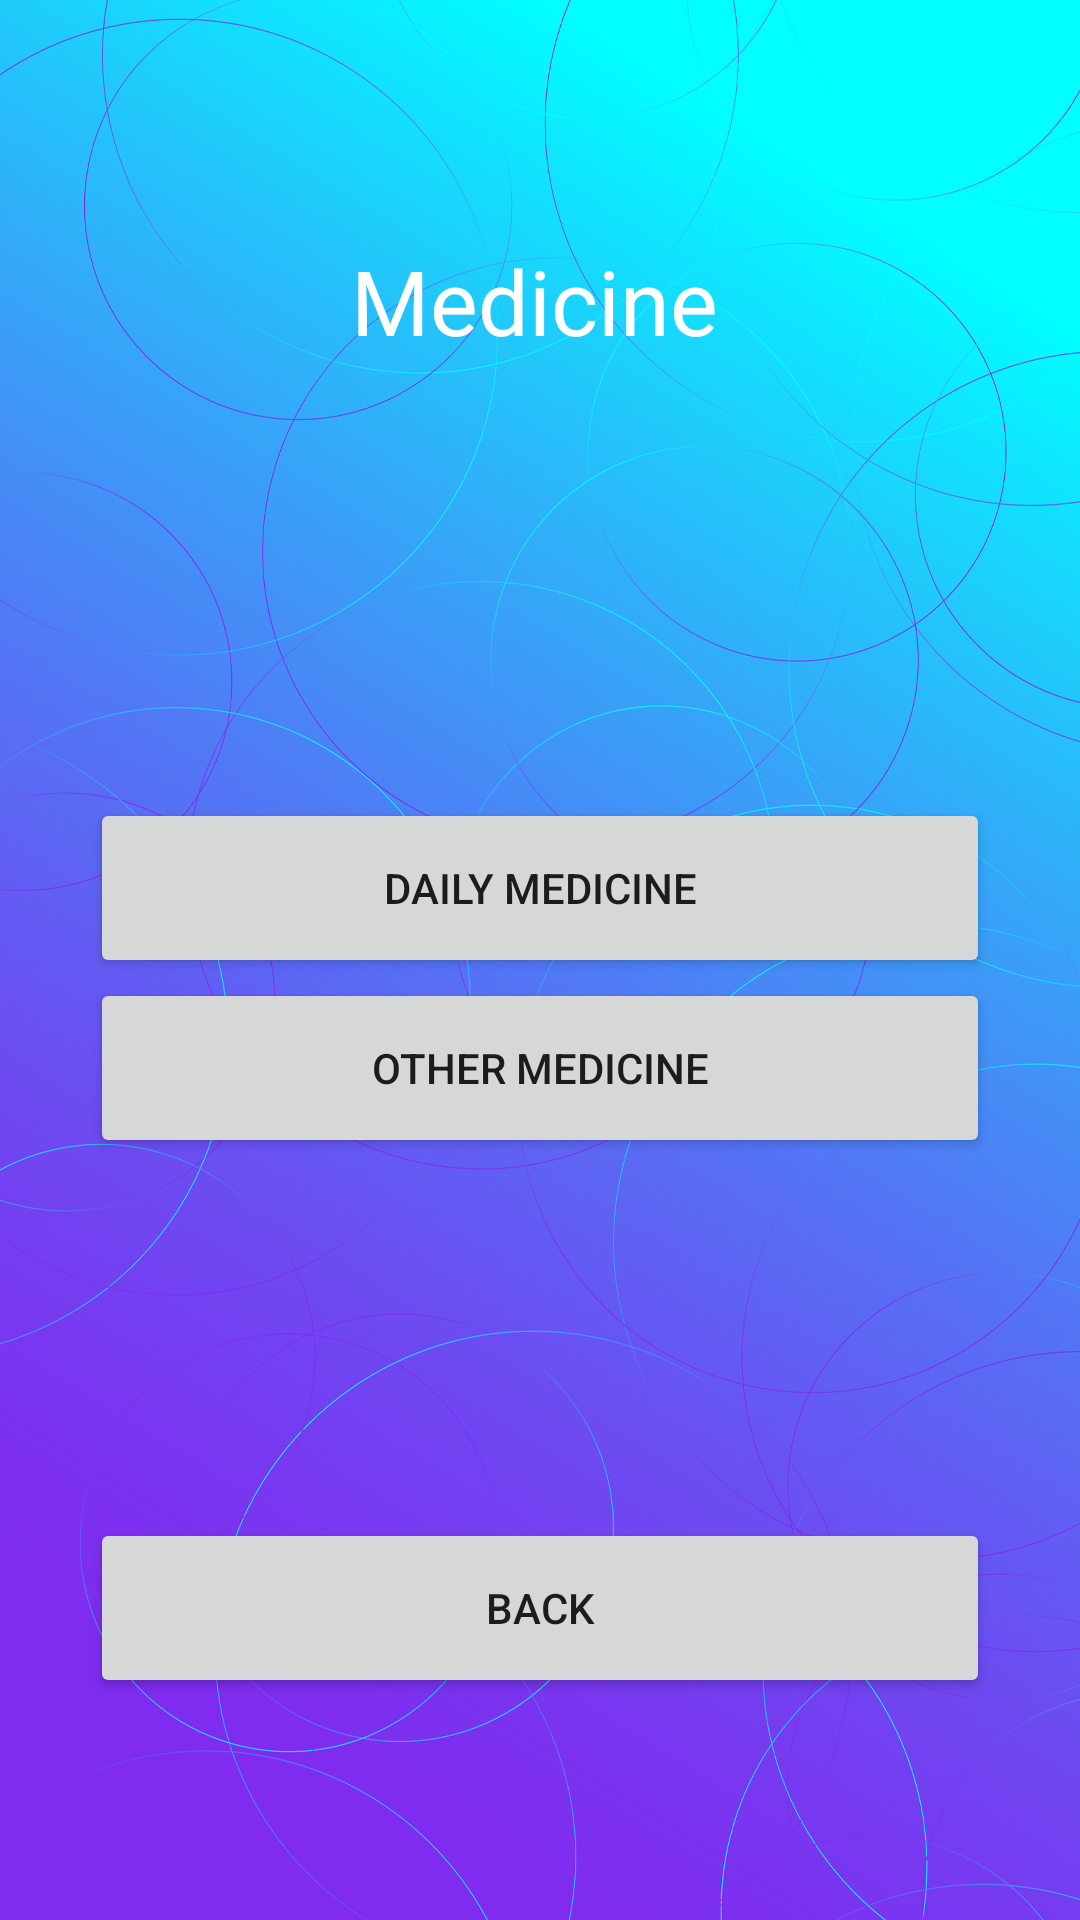

Here is an Android app screen rendered from its layout file. Give the layout XML and the strings, colors and styles it references.
<!-- AndroidManifest.xml: application theme Theme.MyReminderHub -->
<!-- res/layout/activity_hmedicine.xml -->
<?xml version="1.0" encoding="utf-8"?>
<LinearLayout xmlns:android="http://schemas.android.com/apk/res/android"
    xmlns:app="http://schemas.android.com/apk/res-auto"
    xmlns:tools="http://schemas.android.com/tools"
    android:layout_width="match_parent"
    android:layout_height="match_parent"
    android:layout_gravity="center"
    android:orientation="vertical"
    android:background="@drawable/wallpaperres"
    tools:context=".Hmedicine">

    <LinearLayout
        android:layout_width="409dp"
        android:layout_height="846dp"
        android:layout_gravity="center"
        android:orientation="vertical"
        tools:ignore="MissingConstraints"
        tools:layout_editor_absoluteX="1dp"
        tools:layout_editor_absoluteY="1dp">

        <TextView
            android:id="@+id/textView"
            android:layout_width="126dp"
            android:layout_height="36dp"

            android:layout_marginTop="80dp"
            android:layout_gravity="center"
            android:text="Medicine"
            android:textColor="@color/white"
            android:textSize="30dp"
            android:textStyle="normal" />

        <Button
            android:id="@+id/dailybutton"
            android:layout_width="300dp"
            android:layout_height="60dp"
            android:layout_gravity="center"
            android:layout_marginTop="150dp"
            android:text="Daily Medicine" />

        <Button
            android:id="@+id/othermedicinebtn"
            android:layout_width="300dp"
            android:layout_height="60dp"
            android:layout_gravity="center"
            android:text="Other Medicine" />


        <Button
            android:id="@+id/mebackbutton"
            android:layout_width="300dp"
            android:layout_height="60dp"
            android:layout_gravity="center"
            android:layout_marginTop="120dp"
            android:text="Back" />


    </LinearLayout>

</LinearLayout>
<!-- resources referenced by this layout -->
<resources>
  <color name="white">#FFFFFF</color>
  <!-- drawable wallpaperres: jpg bitmap (drawable-v24, 531547 bytes) -->
  <style name="Theme.MyReminderHub" parent="Theme.MaterialComponents.DayNight.DarkActionBar">
          
          <item name="colorPrimary">@color/purple_500</item>
          <item name="colorPrimaryVariant">@color/purple_700</item>
          <item name="colorOnPrimary">@color/white</item>
          
          <item name="colorSecondary">@color/teal_200</item>
          <item name="colorSecondaryVariant">@color/teal_700</item>
          <item name="colorOnSecondary">@color/black</item>
          
          <item name="android:statusBarColor" tools:targetApi="l">?attr/colorPrimaryVariant</item>
          
      </style>
  <color name="purple_500">#FF6200EE</color>
  <color name="purple_700">#00FFF6</color>
  <color name="teal_200">#88FDF2</color>
  <color name="teal_700">#FF018786</color>
  <color name="black">#000000</color>
</resources>
